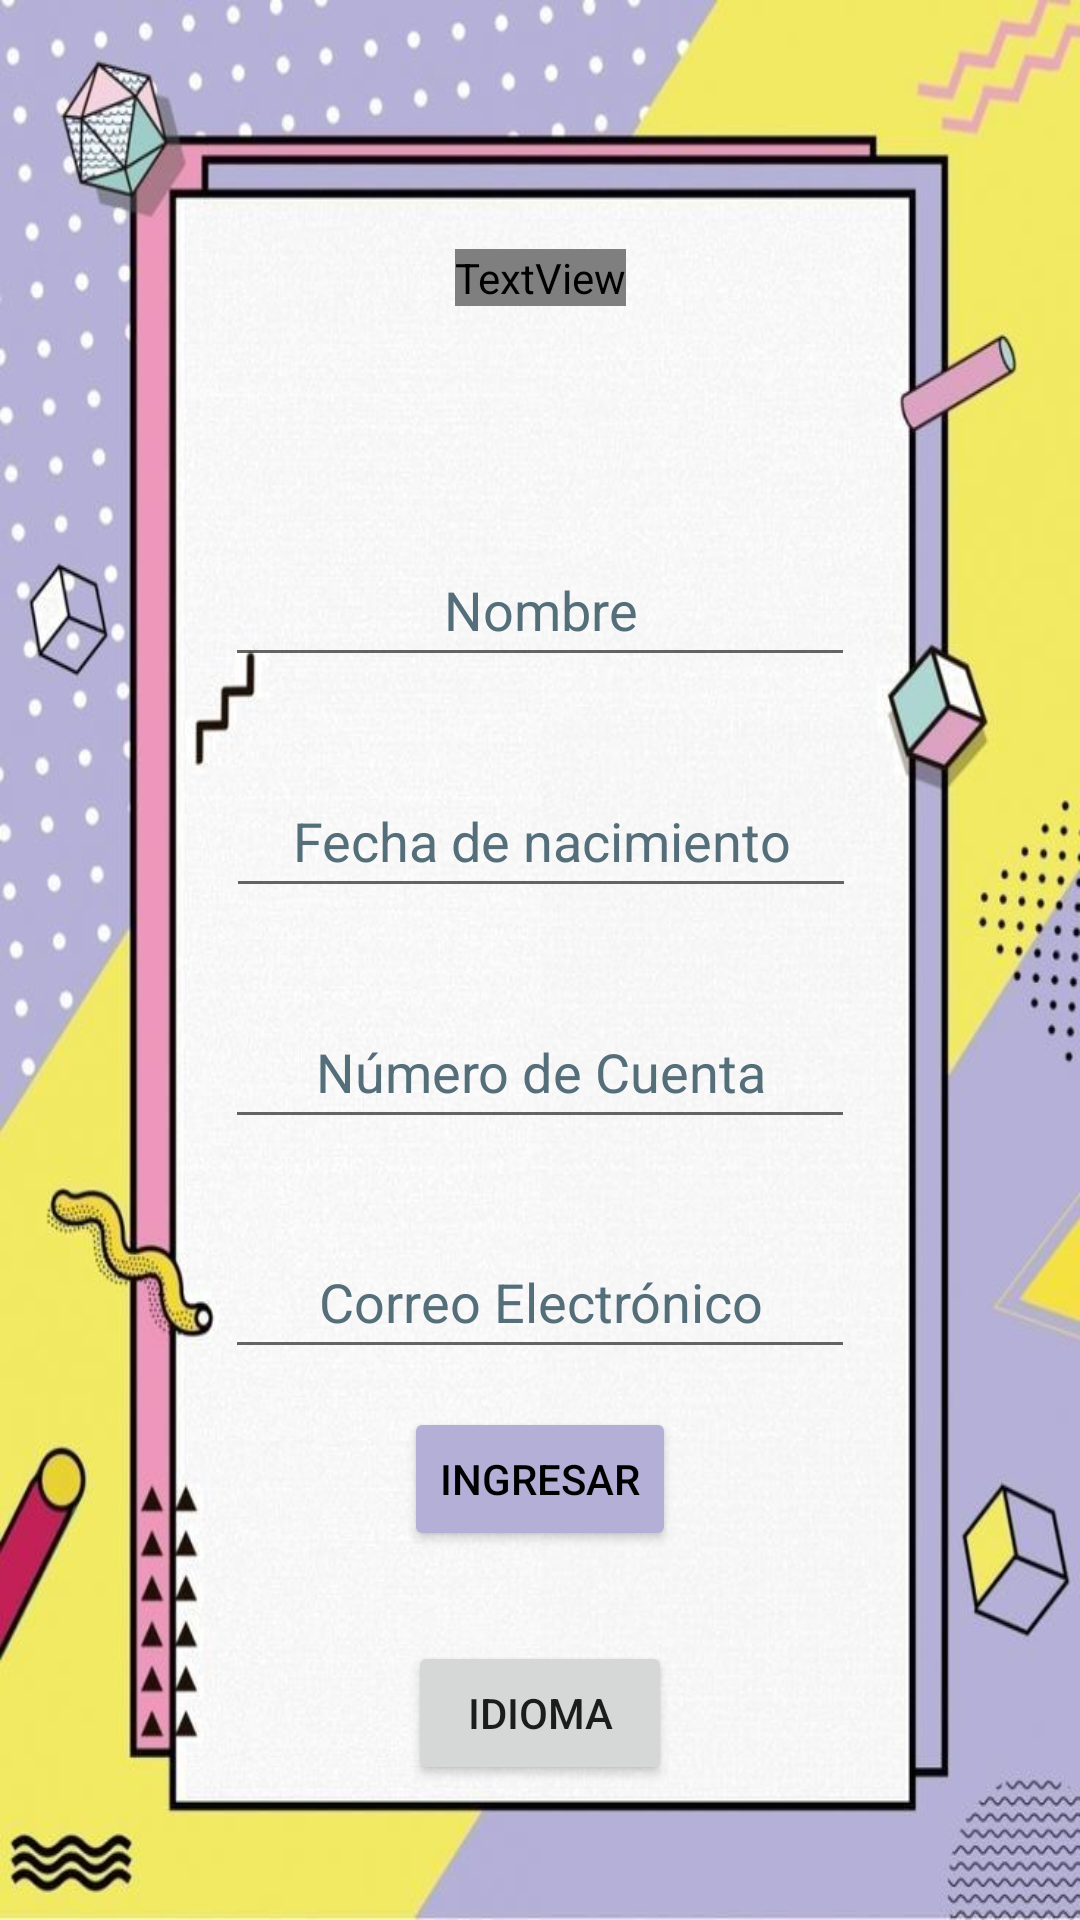

This screen was rendered from an Android layout file. Write that file and the resources it references.
<!-- AndroidManifest.xml: application theme Theme.Tarea1_VBA -->
<!-- res/layout/activity_main.xml -->
<?xml version="1.0" encoding="utf-8"?>
<androidx.constraintlayout.widget.ConstraintLayout xmlns:android="http://schemas.android.com/apk/res/android"
    xmlns:app="http://schemas.android.com/apk/res-auto"
    xmlns:tools="http://schemas.android.com/tools"
    android:layout_width="match_parent"
    android:layout_height="match_parent"
    android:background="@drawable/fondo"
    tools:context=".MainActivity">

    <TextView
        android:id="@+id/tv_title"
        android:layout_width="wrap_content"
        android:layout_height="wrap_content"
        android:layout_marginTop="83dp"
        android:layout_marginBottom="69dp"
        android:fontFamily="@font/BreeSerif"
        android:text="Cómputo Móvil - Tarea 1"
        android:textSize="24sp"
        app:layout_constraintBottom_toTopOf="@+id/tv_name"
        app:layout_constraintEnd_toEndOf="parent"
        app:layout_constraintStart_toStartOf="parent"
        app:layout_constraintTop_toTopOf="parent"
        app:layout_constraintVertical_bias="0.0" />

    <EditText
        android:id="@+id/tv_name"
        android:layout_width="wrap_content"
        android:layout_height="wrap_content"
        android:ems="10"
        android:gravity="center"
        android:hint="Nombre"
        android:inputType="textPersonName"
        android:minHeight="48dp"
        android:textColorHint="#546E7A"
        android:visibility="visible"
        app:layout_constraintBottom_toBottomOf="parent"
        app:layout_constraintEnd_toEndOf="parent"
        app:layout_constraintStart_toStartOf="parent"
        app:layout_constraintTop_toTopOf="parent"
        app:layout_constraintVertical_bias="0.3"
        android:importantForAutofill="no" />

    <EditText
        android:id="@+id/tv_date"
        android:layout_width="wrap_content"
        android:layout_height="wrap_content"
        android:ems="10"
        android:gravity="center"
        android:hint="Fecha de nacimiento"
        android:importantForAutofill="no"
        android:inputType="date"
        android:minHeight="48dp"
        android:textColorHint="#546E7A"
        app:layout_constraintBottom_toBottomOf="parent"
        app:layout_constraintEnd_toEndOf="parent"
        app:layout_constraintHorizontal_bias="0.502"
        app:layout_constraintStart_toStartOf="parent"
        app:layout_constraintTop_toTopOf="parent"
        app:layout_constraintVertical_bias="0.43" />

    <EditText
        android:id="@+id/tv_naccount"
        android:layout_width="wrap_content"
        android:layout_height="wrap_content"
        android:ems="10"
        android:gravity="center"
        android:hint="Número de Cuenta"
        android:importantForAutofill="no"
        android:inputType="number"
        android:minHeight="48dp"
        android:textColorHint="#546E7A"
        app:layout_constraintBottom_toBottomOf="parent"
        app:layout_constraintEnd_toEndOf="parent"
        app:layout_constraintStart_toStartOf="parent"
        app:layout_constraintTop_toTopOf="parent"
        app:layout_constraintVertical_bias="0.56" />

    <EditText
        android:id="@+id/tv_email"
        android:layout_width="wrap_content"
        android:layout_height="wrap_content"
        android:ems="10"
        android:gravity="center"
        android:hint="Correo Electrónico"
        android:importantForAutofill="no"
        android:inputType="textEmailAddress"
        android:minHeight="48dp"
        android:textColorHint="#546E7A"
        app:layout_constraintBottom_toBottomOf="parent"
        app:layout_constraintEnd_toEndOf="parent"
        app:layout_constraintStart_toStartOf="parent"
        app:layout_constraintTop_toTopOf="parent"
        app:layout_constraintVertical_bias="0.69" />

    <Button
        android:id="@+id/btn_enter"
        android:layout_width="wrap_content"
        android:layout_height="wrap_content"
        android:layout_marginBottom="93dp"
        android:backgroundTint="#B4AFD7"
        android:text="Ingresar"
        android:textColor="#000000"
        app:layout_constraintBottom_toBottomOf="parent"
        app:layout_constraintEnd_toEndOf="parent"
        app:layout_constraintStart_toStartOf="parent"
        app:layout_constraintTop_toBottomOf="@+id/tv_email"
        app:layout_constraintVertical_bias="0.3" />

    <Button
        android:id="@+id/button7"
        android:layout_width="wrap_content"
        android:layout_height="wrap_content"
        android:text="Idioma"
        android:textSize="14sp"
        app:layout_constraintBottom_toBottomOf="parent"
        app:layout_constraintEnd_toEndOf="parent"
        app:layout_constraintStart_toStartOf="parent"
        app:layout_constraintTop_toBottomOf="@+id/btn_enter"
        app:layout_constraintVertical_bias="0.40" />

</androidx.constraintlayout.widget.ConstraintLayout>
<!-- resources referenced by this layout -->
<resources>
  <!-- drawable fondo: png bitmap (drawable, 594863 bytes) -->
  <style name="Theme.Tarea1_VBA" parent="Theme.MaterialComponents.DayNight.NoActionBar">
          
          <item name="colorPrimary">@color/purple_500</item>
          <item name="colorPrimaryVariant">@color/purple_700</item>
          <item name="colorOnPrimary">@color/white</item>
          
          <item name="colorSecondary">@color/teal_200</item>
          <item name="colorSecondaryVariant">@color/teal_700</item>
          <item name="colorOnSecondary">@color/black</item>
          
          <item name="android:statusBarColor">@color/purple_200</item>
          
      </style>
  <!-- not gathered from this repository: default colours our renderer supplied (Android Studio template values) -->
  <color name="purple_200">#FFBB86FC</color>
  <color name="purple_500">#FF6200EE</color>
  <color name="purple_700">#FF3700B3</color>
  <color name="teal_200">#FF03DAC5</color>
  <color name="teal_700">#FF018786</color>
  <color name="black">#FF000000</color>
  <color name="white">#FFFFFFFF</color>
</resources>
